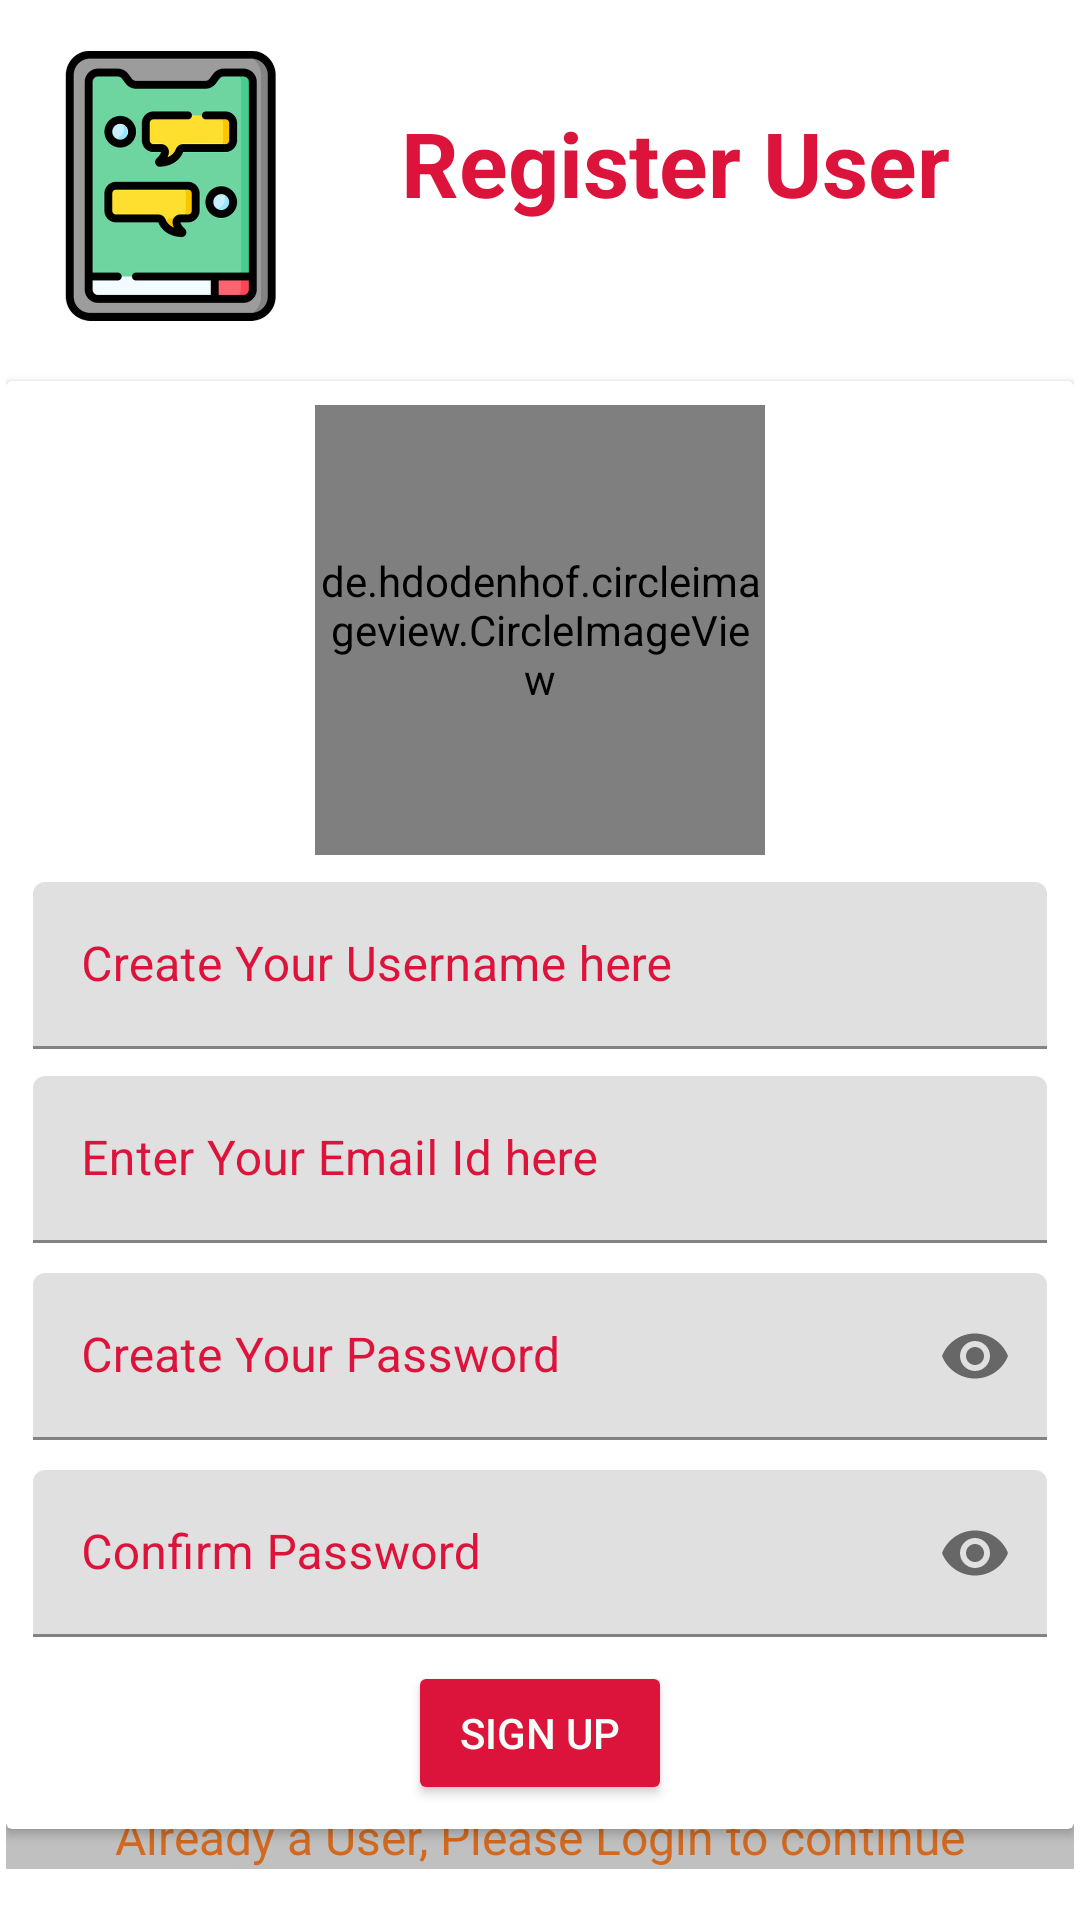

Write the Android layout XML for this screen, with the resource values it uses.
<!-- AndroidManifest.xml: application theme Theme.NewChatApplication -->
<!-- res/layout/activity_sign_up_.xml -->
<?xml version="1.0" encoding="utf-8"?>
<LinearLayout xmlns:android="http://schemas.android.com/apk/res/android"
    xmlns:app="http://schemas.android.com/apk/res-auto"
    xmlns:tools="http://schemas.android.com/tools"
    android:layout_width="match_parent"
    android:layout_height="match_parent"
    android:orientation="vertical"
    android:padding="2dp"

    tools:context=".signUp.SignUpActivity">

    <RelativeLayout
        android:layout_width="match_parent"
        android:layout_height="match_parent"
       >

        <ImageView
            android:id="@+id/icon"
            android:layout_width="90dp"
            android:layout_height="90dp"
            android:layout_alignParentLeft="true"
            android:layout_alignParentTop="true"
            android:layout_marginLeft="10dp"
            android:layout_marginTop="15dp"
            android:src="@drawable/chat"
            />

        <TextView
            android:layout_width="wrap_content"
            android:layout_height="wrap_content"
            android:layout_alignParentStart="true"
            android:layout_alignParentTop="true"
            android:layout_alignParentEnd="true"
            android:layout_marginStart="105dp"
            android:layout_marginTop="32dp"
            android:layout_marginEnd="15dp"
            android:layout_toEndOf="@+id/icon"

            android:gravity="center"
            android:text="Register User"
            android:textColor="@color/theme_color"
            android:textSize="30sp"
            android:textStyle="bold" />

        <androidx.cardview.widget.CardView
            android:layout_width="match_parent"
            android:layout_height="wrap_content"
            android:layout_below="@+id/icon"
            android:layout_alignParentStart="true"
            android:layout_alignParentEnd="true"
            android:layout_marginTop="20dp"


            android:padding="4dp">

            <LinearLayout
                android:layout_width="match_parent"
                android:layout_height="wrap_content"

                android:orientation="vertical">

                <de.hdodenhof.circleimageview.CircleImageView
                    android:id="@+id/profileCircularImage"
                    android:layout_width="150dp"
                    android:layout_height="150dp"
                    android:layout_gravity="center_horizontal"
                    android:layout_marginTop="8dp"
                    android:src="@drawable/profile_image_default"
                    app:civ_border_color="@color/theme_color"
                    app:civ_border_width="4dp"

                    />

                <com.google.android.material.textfield.TextInputLayout
                    android:layout_width="match_parent"
                    android:layout_height="wrap_content"
                    android:layout_marginStart="9dp"
                    android:layout_marginTop="9dp"
                    android:layout_marginEnd="9dp"
                    android:textColorHint="@color/theme_color">

                    <com.google.android.material.textfield.TextInputEditText
                        android:id="@+id/signUpUserName"
                        android:layout_width="match_parent"
                        android:layout_height="wrap_content"
                        android:ems="18"

                        android:hint="Create Your Username here" />

                </com.google.android.material.textfield.TextInputLayout>

                <com.google.android.material.textfield.TextInputLayout
                    android:layout_width="match_parent"
                    android:layout_height="wrap_content"
                    android:layout_marginStart="9dp"
                    android:layout_marginTop="9dp"
                    android:layout_marginEnd="9dp"
                    android:textColorHint="@color/theme_color">

                    <com.google.android.material.textfield.TextInputEditText
                        android:id="@+id/signUpEmail"
                        android:layout_width="match_parent"
                        android:layout_height="wrap_content"
                        android:ems="18"

                        android:hint="Enter Your Email Id here" />

                </com.google.android.material.textfield.TextInputLayout>

                <com.google.android.material.textfield.TextInputLayout
                    android:layout_width="match_parent"
                    android:layout_height="wrap_content"
                    android:layout_marginStart="9dp"
                    android:layout_marginTop="10dp"
                    android:layout_marginEnd="9dp"
                    android:textColorHint="@color/theme_color"
                    app:passwordToggleEnabled="true">

                    <com.google.android.material.textfield.TextInputEditText
                        android:id="@+id/signUpPassword"
                        android:layout_width="match_parent"
                        android:layout_height="wrap_content"

                        android:ems="8"
                        android:hint="Create Your Password"
                        android:inputType="textPassword" />

                </com.google.android.material.textfield.TextInputLayout>

                <com.google.android.material.textfield.TextInputLayout
                    android:layout_width="match_parent"
                    android:layout_height="wrap_content"
                    android:layout_marginStart="9dp"
                    android:layout_marginTop="10dp"
                    android:layout_marginEnd="9dp"
                    android:textColorHint="@color/theme_color"
                    app:passwordToggleEnabled="true">

                    <com.google.android.material.textfield.TextInputEditText
                        android:id="@+id/signUpConfirmPassword"
                        android:layout_width="match_parent"
                        android:layout_height="wrap_content"

                        android:ems="8"
                        android:hint="Confirm Password"
                        android:inputType="textPassword" />

                </com.google.android.material.textfield.TextInputLayout>

                <Button
                    android:id="@+id/doSignUp"
                    android:layout_width="wrap_content"
                    android:layout_height="wrap_content"
                    android:layout_gravity="center_horizontal"
                    android:layout_marginTop="8dp"
                    android:layout_marginBottom="8dp"
                    android:backgroundTint="@color/theme_color"
                    android:text="Sign Up"
                    android:textColor="@color/write_color2" />

            </LinearLayout>

        </androidx.cardview.widget.CardView>

        <TextView
            android:layout_width="wrap_content"
            android:layout_height="wrap_content"
            android:layout_alignParentStart="true"
            android:layout_alignParentBottom="true"
            android:layout_alignParentEnd="true"
            android:layout_marginBottom="15dp"
            android:gravity="center"
            android:id="@+id/loginUp"
            android:background="@color/fancy"
            android:text="Already a User, Please Login to continue"
            android:textColor="@color/write_color"
            android:textSize="16sp"
            />

    </RelativeLayout>

</LinearLayout>
<!-- resources referenced by this layout -->
<resources>
  <color name="fancy">#C0C0C0</color>
  <color name="theme_color">#DC143C</color>
  <color name="write_color">#D2691E</color>
  <color name="write_color2">#F5FFFA</color>
  <!-- drawable chat: png bitmap (drawable-hdpi, 15377 bytes) -->
  <!-- drawable profile_image_default: png bitmap (drawable-hdpi, 35838 bytes) -->
  <style name="Theme.NewChatApplication" parent="Theme.MaterialComponents.DayNight.DarkActionBar">
          
  
          <item name="colorPrimary">@color/theme_color</item>
          <item name="colorPrimaryVariant">@color/purple_700</item>
          <item name="colorOnPrimary">@color/white</item>
          
          <item name="colorSecondary">@color/teal_200</item>
          <item name="colorSecondaryVariant">@color/teal_700</item>
          <item name="colorOnSecondary">@color/black</item>
          
          <item name="android:statusBarColor">@color/crimson</item>
          <item name="actionModeBackground">@color/sendmsg</item>
          
      </style>
  <color name="purple_700">#FF3700B3</color>
  <color name="white">#FFFFFFFF</color>
  <color name="teal_200">#FF03DAC5</color>
  <color name="teal_700">#FF018786</color>
  <color name="black">#FF000000</color>
  <color name="crimson">#DC143C</color>
  <color name="sendmsg">#F5532A</color>
</resources>
